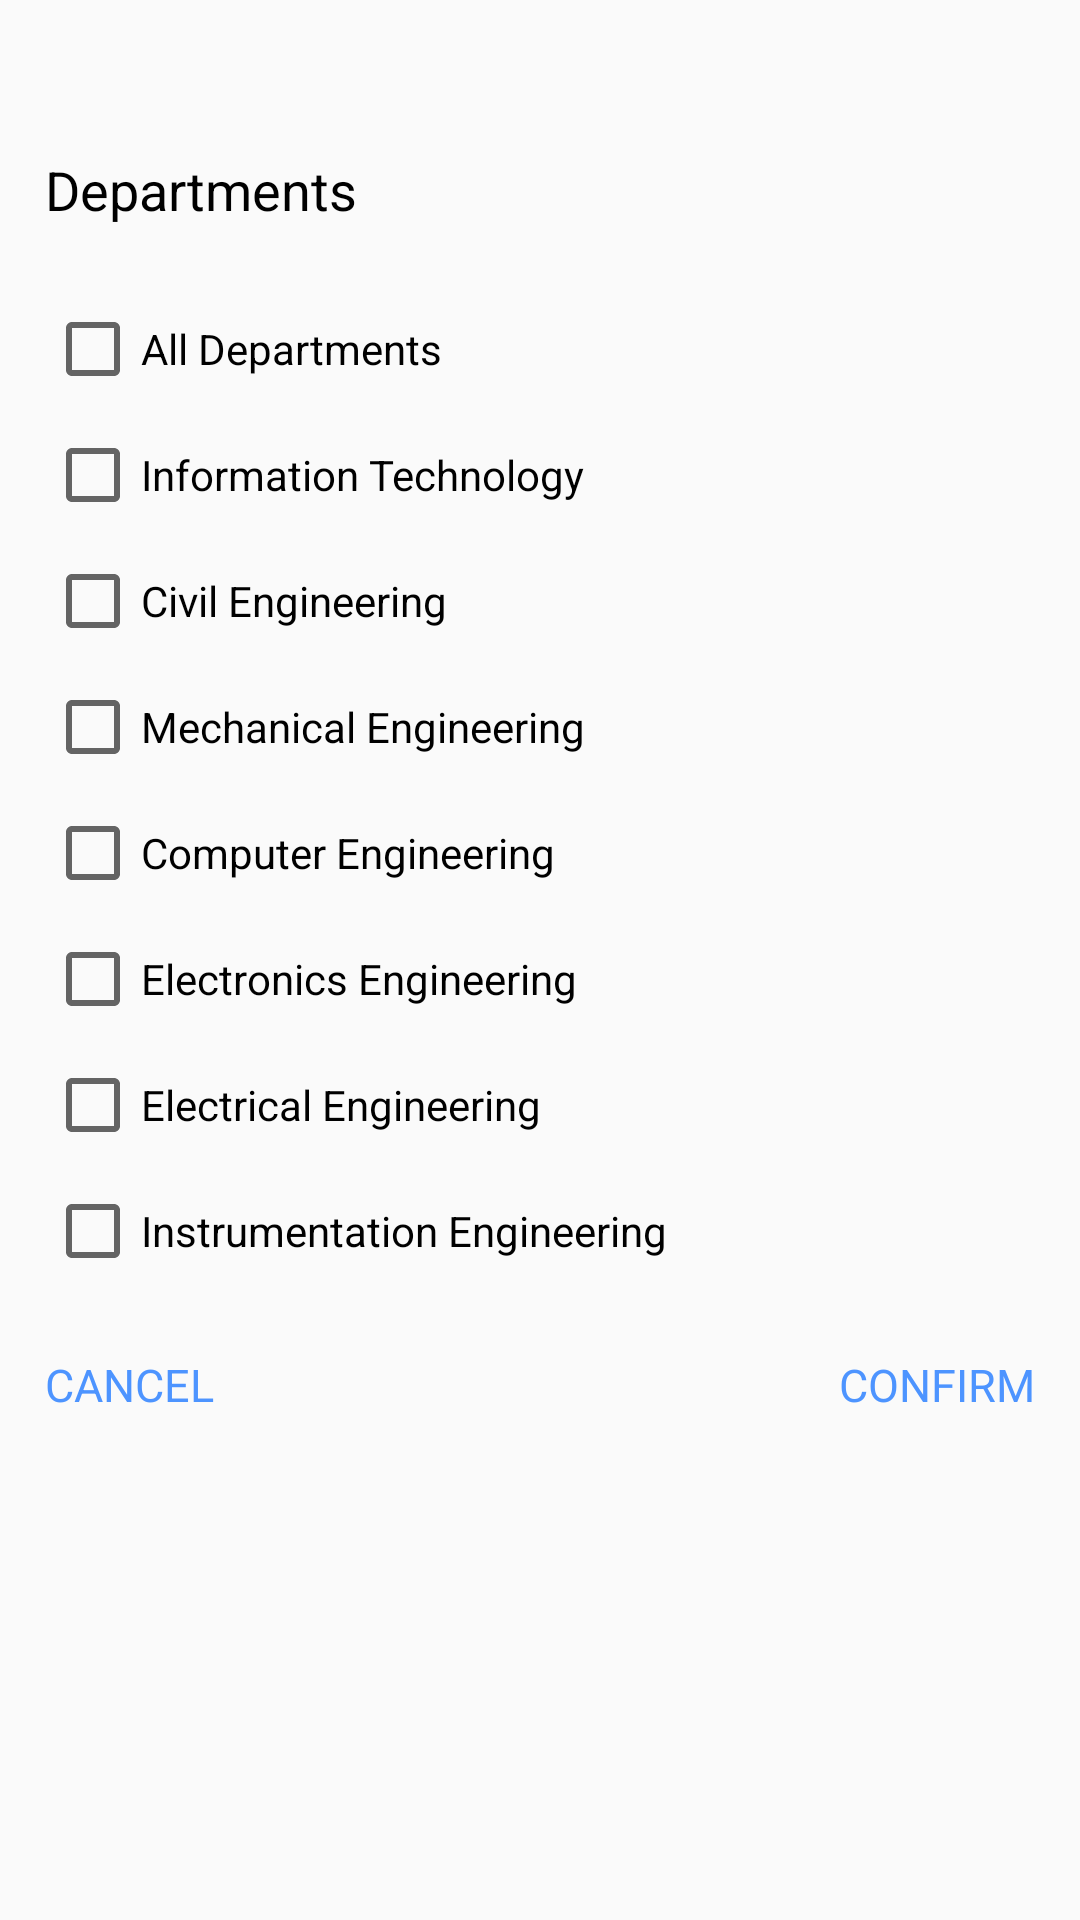

Layout XML and referenced resources for this Android screen:
<!-- AndroidManifest.xml: application theme AppTheme -->
<!-- res/layout/activity_department_dialog.xml -->
<?xml version="1.0" encoding="utf-8"?>
<LinearLayout xmlns:android="http://schemas.android.com/apk/res/android"
    xmlns:app="http://schemas.android.com/apk/res-auto"
    xmlns:tools="http://schemas.android.com/tools"
    android:layout_width="match_parent"
    android:layout_height="wrap_content"
    android:orientation="vertical"
    android:layout_marginLeft="15dp"
    android:layout_marginRight="15dp"
    android:padding="15dp"
    tools:context=".DepartmentDialog">

    <ProgressBar
        android:id="@+id/progressBarDialog"
        style="?android:attr/progressBarStyleHorizontal"
        android:layout_width="match_parent"
        android:layout_height="wrap_content"
        android:indeterminate="true"
        android:background="@android:color/white"
        android:visibility="invisible" />

    <TextView
        android:layout_width="wrap_content"
        android:layout_height="wrap_content"
        android:layout_marginTop="20dp"
        android:text="Departments"
        android:textAlignment="center"
        android:textColor="@color/Black"
        android:textSize="18sp" />

    <CheckBox
        android:id="@+id/allDeptCheck"
        android:layout_width="wrap_content"
        android:layout_height="wrap_content"
        android:layout_marginTop="25dp"
        android:text="All Departments" />

    <CheckBox
        android:id="@+id/itCheck"
        android:layout_width="wrap_content"
        android:layout_height="wrap_content"
        android:layout_marginTop="10dp"
        android:text="Information Technology" />

    <CheckBox
        android:id="@+id/ceCheck"
        android:layout_width="wrap_content"
        android:layout_height="wrap_content"
        android:layout_marginTop="10dp"
        android:text="Civil Engineering" />

    <CheckBox
        android:id="@+id/meCheck"
        android:layout_width="wrap_content"
        android:layout_height="wrap_content"
        android:layout_marginTop="10dp"
        android:text="Mechanical Engineering" />

    <CheckBox
        android:id="@+id/coCheck"
        android:layout_width="wrap_content"
        android:layout_height="wrap_content"
        android:layout_marginTop="10dp"
        android:text="Computer Engineering" />

    <CheckBox
        android:id="@+id/ecCheck"
        android:layout_width="wrap_content"
        android:layout_height="wrap_content"
        android:layout_marginTop="10dp"
        android:text="Electronics Engineering" />

    <CheckBox
        android:id="@+id/eeCheck"
        android:layout_width="wrap_content"
        android:layout_height="wrap_content"
        android:layout_marginTop="10dp"
        android:text="Electrical Engineering" />

    <CheckBox
        android:id="@+id/isCheck"
        android:layout_width="wrap_content"
        android:layout_height="wrap_content"
        android:layout_marginTop="10dp"
        android:text="Instrumentation Engineering" />


    <RelativeLayout
        android:layout_width="wrap_content"
        android:layout_height="wrap_content">

        <TextView
            android:id="@+id/dialogCancel_notice"
            android:layout_width="wrap_content"
            android:layout_height="wrap_content"
            android:layout_marginTop="25dp"
            android:layout_marginRight="10dp"

            android:layout_marginBottom="10dp"
            android:text="Cancel"
            android:textAllCaps="true"
            android:textColor="@color/linkBlue"
            android:textSize="15sp" />

        <TextView
            android:id="@+id/dialogConfirm_notice"
            android:layout_width="wrap_content"
            android:layout_height="wrap_content"
            android:layout_alignParentRight="true"
            android:layout_marginLeft="10dp"
            android:layout_marginTop="25dp"
            android:layout_marginBottom="10dp"
            android:text="Confirm"
            android:textAllCaps="true"
            android:textColor="@color/linkBlue"
            android:textSize="15sp" />

        <ProgressBar
            android:id="@+id/deptDialogProgress"
            style="?android:attr/progressBarStyle"
            android:layout_width="wrap_content"
            android:layout_height="wrap_content"
            android:layout_alignParentTop="true"
            android:layout_centerHorizontal="true"
            android:layout_marginTop="5dp"
            android:indeterminate="true"
            android:visibility="invisible" />

    </RelativeLayout>

</LinearLayout>
<!-- resources referenced by this layout -->
<resources>
  <color name="Black">#000000</color>
  <color name="linkBlue">#4d94ff</color>
  <style name="AppTheme" parent="Theme.AppCompat.Light.NoActionBar">
          
          <item name="colorPrimary">@color/colorPrimary</item>
          <item name="colorPrimaryDark">@color/colorPrimaryDark</item>
          <item name="colorAccent">@color/colorAccent</item>
      </style>
  <color name="colorPrimary">#4285f4</color>
  <color name="colorPrimaryDark">#dcdcdc</color>
  <color name="colorAccent">#4285f4</color>
</resources>
